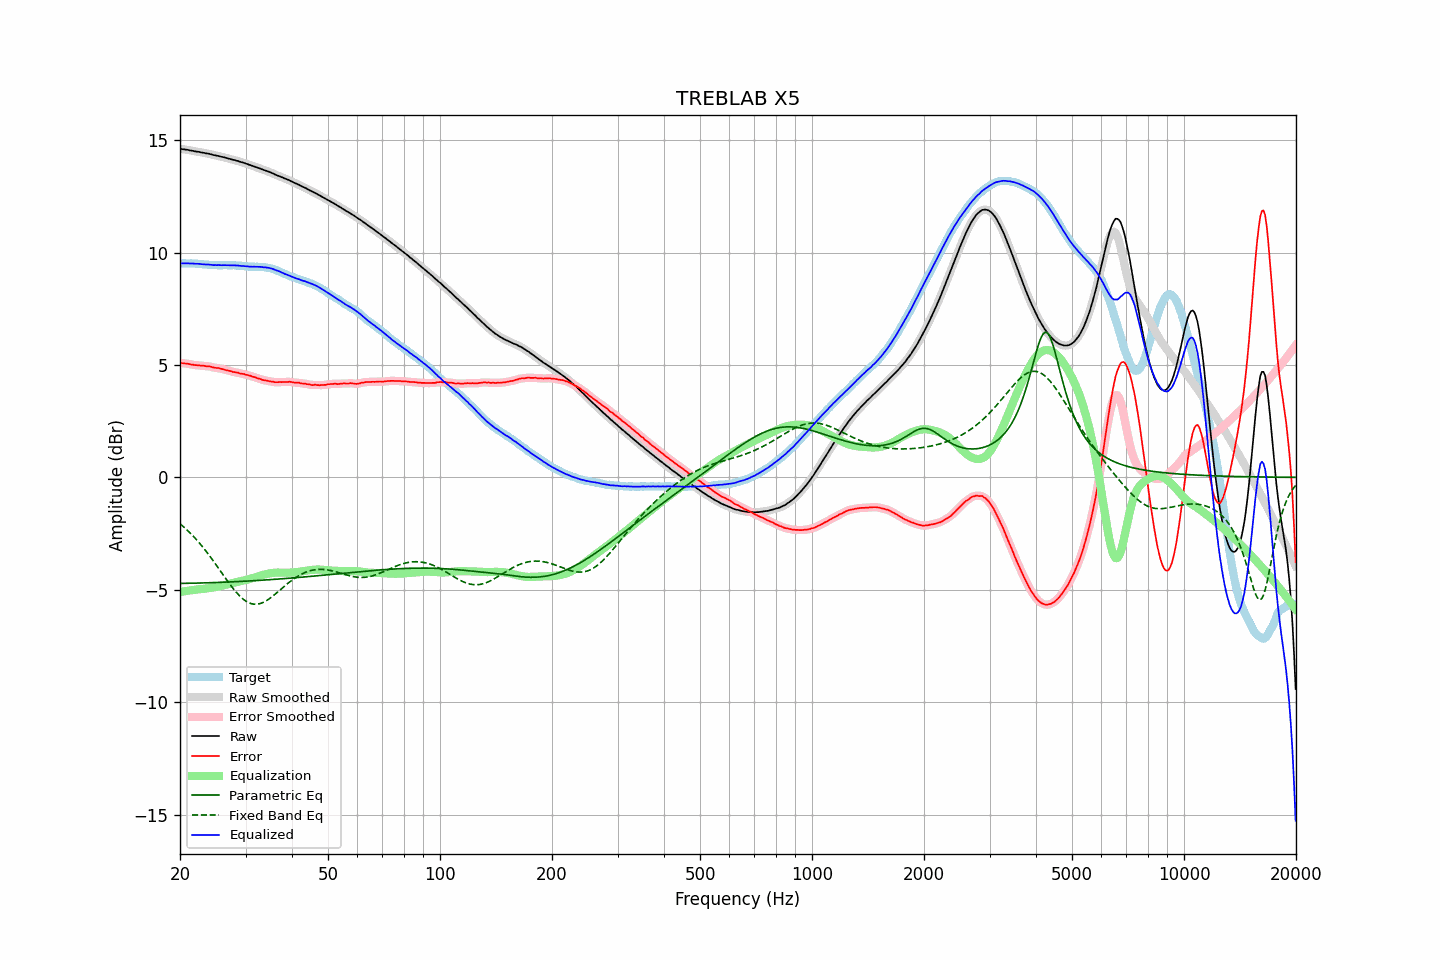

The file beside this chart, header and first rows:
frequency, raw, error, smoothed, error_smoothed, equalization, parametric_eq, fixed_band_eq, equalized_raw, equalized_smoothed, target
20.00, 14.61, 5.09, 14.61, 5.09, -5.10, -4.72, -2.06, 9.52, 9.52, 9.52
20.20, 14.60, 5.08, 14.61, 5.08, -5.09, -4.72, -2.12, 9.52, 9.52, 9.52
20.40, 14.59, 5.07, 14.60, 5.08, -5.07, -4.72, -2.19, 9.52, 9.52, 9.52
20.61, 14.58, 5.06, 14.59, 5.07, -5.06, -4.72, -2.25, 9.52, 9.52, 9.52
20.81, 14.57, 5.06, 14.57, 5.06, -5.05, -4.71, -2.32, 9.52, 9.52, 9.51
21.02, 14.56, 5.05, 14.56, 5.05, -5.04, -4.71, -2.38, 9.52, 9.52, 9.51
21.23, 14.54, 5.03, 14.55, 5.04, -5.03, -4.71, -2.45, 9.51, 9.52, 9.51
21.44, 14.53, 5.01, 14.53, 5.02, -5.02, -4.71, -2.53, 9.51, 9.51, 9.52
21.66, 14.52, 5.01, 14.52, 5.01, -5.01, -4.71, -2.60, 9.51, 9.51, 9.51
21.87, 14.50, 4.99, 14.51, 5.00, -5.00, -4.71, -2.68, 9.50, 9.51, 9.51
22.09, 14.49, 4.99, 14.50, 4.99, -4.99, -4.71, -2.75, 9.50, 9.50, 9.50
22.31, 14.48, 4.98, 14.48, 4.98, -4.98, -4.70, -2.83, 9.50, 9.50, 9.50
22.54, 14.47, 4.98, 14.47, 4.98, -4.98, -4.70, -2.92, 9.50, 9.49, 9.49
22.76, 14.45, 4.96, 14.46, 4.97, -4.97, -4.70, -3.00, 9.48, 9.49, 9.49
22.99, 14.44, 4.96, 14.44, 4.96, -4.97, -4.70, -3.09, 9.48, 9.48, 9.48
23.22, 14.43, 4.96, 14.43, 4.95, -4.96, -4.70, -3.18, 9.48, 9.47, 9.47
23.45, 14.41, 4.94, 14.42, 4.95, -4.95, -4.69, -3.27, 9.46, 9.47, 9.47
23.69, 14.40, 4.94, 14.41, 4.94, -4.94, -4.69, -3.36, 9.47, 9.47, 9.46
23.92, 14.39, 4.94, 14.39, 4.94, -4.93, -4.69, -3.45, 9.47, 9.46, 9.45
24.16, 14.37, 4.92, 14.37, 4.92, -4.92, -4.69, -3.55, 9.46, 9.46, 9.45
24.40, 14.35, 4.90, 14.36, 4.90, -4.91, -4.68, -3.65, 9.45, 9.45, 9.45
24.65, 14.33, 4.88, 14.34, 4.88, -4.89, -4.68, -3.74, 9.44, 9.44, 9.45
24.89, 14.32, 4.87, 14.32, 4.87, -4.88, -4.68, -3.84, 9.44, 9.44, 9.45
25.14, 14.30, 4.86, 14.31, 4.87, -4.87, -4.68, -3.95, 9.44, 9.44, 9.44
25.39, 14.29, 4.86, 14.29, 4.86, -4.85, -4.67, -4.05, 9.44, 9.44, 9.43
25.65, 14.27, 4.84, 14.27, 4.84, -4.84, -4.67, -4.15, 9.44, 9.44, 9.43
25.91, 14.25, 4.82, 14.26, 4.83, -4.82, -4.67, -4.25, 9.43, 9.44, 9.43
26.16, 14.24, 4.80, 14.24, 4.80, -4.80, -4.67, -4.35, 9.44, 9.44, 9.44
26.43, 14.22, 4.78, 14.22, 4.78, -4.79, -4.66, -4.46, 9.44, 9.44, 9.44
26.69, 14.20, 4.76, 14.21, 4.77, -4.77, -4.66, -4.56, 9.44, 9.44, 9.44
26.96, 14.18, 4.75, 14.18, 4.75, -4.75, -4.66, -4.66, 9.44, 9.44, 9.43
27.23, 14.16, 4.73, 14.16, 4.73, -4.73, -4.65, -4.75, 9.43, 9.43, 9.43
27.50, 14.14, 4.71, 14.15, 4.71, -4.71, -4.65, -4.85, 9.43, 9.43, 9.43
27.77, 14.12, 4.68, 14.13, 4.69, -4.70, -4.65, -4.94, 9.43, 9.43, 9.44
28.05, 14.11, 4.68, 14.11, 4.68, -4.68, -4.64, -5.03, 9.43, 9.43, 9.43
28.33, 14.08, 4.66, 14.09, 4.67, -4.66, -4.64, -5.11, 9.42, 9.43, 9.42
28.62, 14.07, 4.66, 14.07, 4.65, -4.65, -4.64, -5.19, 9.43, 9.42, 9.41
28.90, 14.04, 4.62, 14.05, 4.63, -4.63, -4.63, -5.27, 9.41, 9.41, 9.42
29.19, 14.02, 4.61, 14.03, 4.62, -4.62, -4.63, -5.34, 9.41, 9.41, 9.41
29.48, 14.00, 4.60, 14.00, 4.60, -4.60, -4.63, -5.40, 9.40, 9.40, 9.40
29.78, 13.98, 4.59, 13.98, 4.59, -4.59, -4.62, -5.46, 9.40, 9.40, 9.39
30.08, 13.95, 4.56, 13.96, 4.57, -4.57, -4.62, -5.51, 9.39, 9.39, 9.39
30.38, 13.93, 4.55, 13.93, 4.55, -4.55, -4.61, -5.55, 9.39, 9.38, 9.38
30.68, 13.90, 4.53, 13.91, 4.53, -4.53, -4.61, -5.58, 9.37, 9.38, 9.37
30.99, 13.88, 4.51, 13.88, 4.51, -4.51, -4.61, -5.61, 9.38, 9.37, 9.37
31.30, 13.85, 4.48, 13.86, 4.49, -4.49, -4.60, -5.63, 9.37, 9.37, 9.37
31.61, 13.83, 4.46, 13.83, 4.46, -4.46, -4.60, -5.64, 9.37, 9.37, 9.37
31.93, 13.80, 4.44, 13.81, 4.44, -4.44, -4.59, -5.64, 9.37, 9.37, 9.36
32.24, 13.78, 4.41, 13.78, 4.42, -4.42, -4.59, -5.64, 9.37, 9.37, 9.37
32.57, 13.75, 4.39, 13.76, 4.39, -4.39, -4.58, -5.63, 9.36, 9.37, 9.36
32.89, 13.73, 4.37, 13.73, 4.37, -4.37, -4.58, -5.61, 9.36, 9.36, 9.36
33.22, 13.70, 4.34, 13.70, 4.35, -4.35, -4.58, -5.58, 9.35, 9.35, 9.36
33.55, 13.67, 4.32, 13.68, 4.33, -4.33, -4.57, -5.55, 9.34, 9.35, 9.35
33.89, 13.65, 4.31, 13.65, 4.31, -4.31, -4.57, -5.52, 9.34, 9.34, 9.34
34.23, 13.62, 4.30, 13.63, 4.30, -4.30, -4.56, -5.47, 9.33, 9.33, 9.32
34.57, 13.60, 4.28, 13.60, 4.29, -4.28, -4.56, -5.43, 9.32, 9.32, 9.32
34.92, 13.57, 4.27, 13.58, 4.27, -4.27, -4.55, -5.38, 9.31, 9.31, 9.30
35.27, 13.54, 4.25, 13.55, 4.26, -4.26, -4.55, -5.32, 9.29, 9.29, 9.29
35.62, 13.51, 4.25, 13.51, 4.25, -4.25, -4.54, -5.27, 9.27, 9.26, 9.26
35.97, 13.47, 4.23, 13.48, 4.24, -4.24, -4.54, -5.21, 9.23, 9.23, 9.24
... 635 more rows
